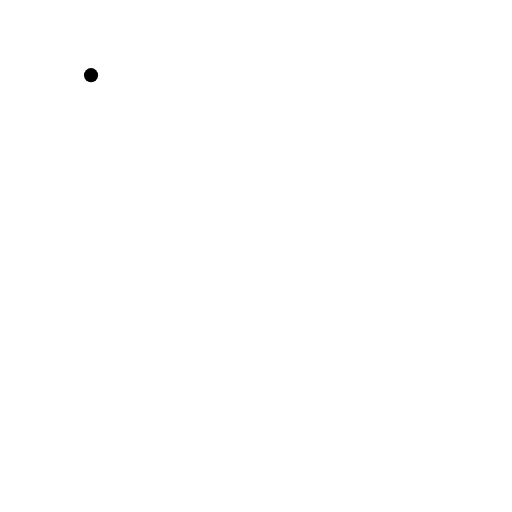
t = 0.00 s
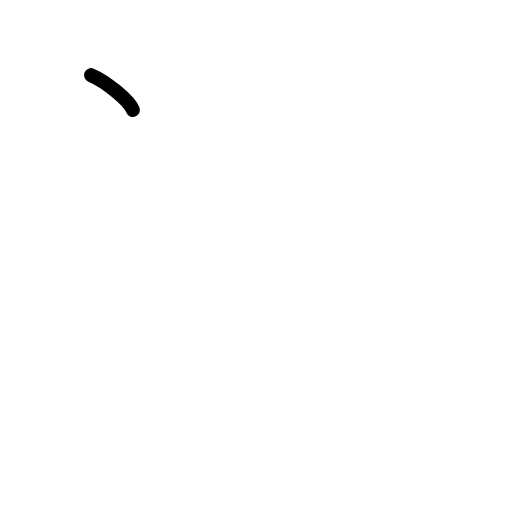
t = 0.75 s
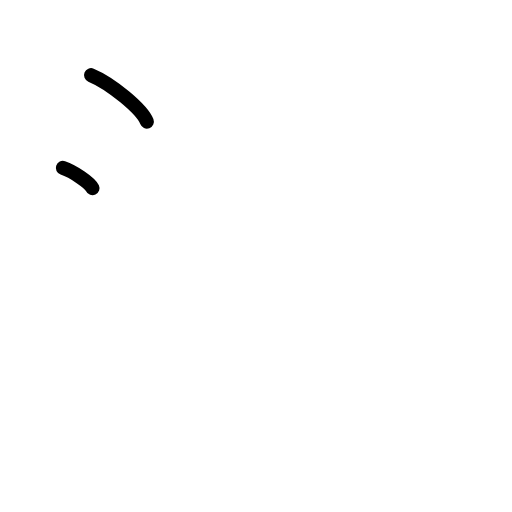
t = 1.50 s
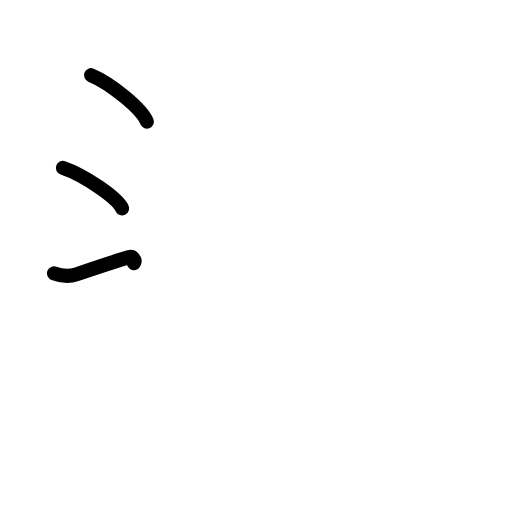
t = 2.42 s
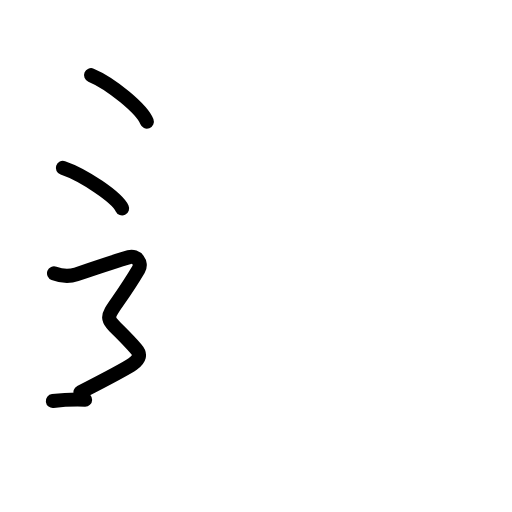
t = 3.17 s
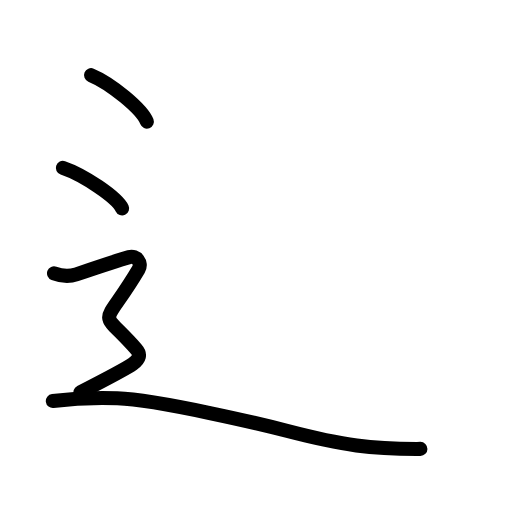
t = 4.00 s

The animated SVG that drew these frames (rendered in a browser with its animation timeline set to each time). Animation: 14 SMIL elements (animate=14); one cycle of 4.00 s.

<?xml version="1.0" encoding="UTF-8"?>
<!--
AniKanjiVG is licensed by CC-BY-SA Paul C. Sommerhoff (https://bitbucket.org/sommerhoff/anikanjivg).
AniKanjiVG uses KanjiVG which is licensed by CC-BY-SA Ulrich Apel (http://kanjivg.tagaini.net).
See also http://creativecommons.org/licenses/by-sa/3.0/
-->
<svg xmlns:kvg='http://kanjivg.tagaini.net' xmlns='http://www.w3.org/2000/svg' width='109' height='109' viewBox='0 0 109 109' style='fill:none;stroke:#000000;stroke-width:3;stroke-linecap:round;stroke-linejoin:round;' id="kvg:kanji_08fb6"><g id="kvg:08fb6" kvg:element="辶" kvg:radical="tradit"><path id="kvg:08fb6-s1" kvg:type="㇔" d="M19.38,16c4.19,1.74,10.83,7.17,11.88,9.88"><animate attributeName="d" begin="0.0s" dur="1.0s" from="M19.38,16C19.38,16,19.38,16,19.38,16" to="M19.38,16c4.19,1.74,10.83,7.17,11.88,9.88" />
</path>
<path id="kvg:08fb6-s2" kvg:type="㇔" d="M13.38,35.75c4.46,1.52,11.51,6.26,12.62,8.63"><animate attributeName="d" begin="1.0s" dur="1.0s" from="M13.38,35.75C13.38,35.75,13.38,35.75,13.38,35.75" to="M13.38,35.75c4.46,1.52,11.51,6.26,12.62,8.63" />
<animate attributeName="d" begin="0s" dur="1.0s" from="M-100,-100" to="M-100,-100" />
</path>
<path id="kvg:08fb6-s3" kvg:type="㇋" d="M11.5,58.19c2.25,0.85,3.78,0.54,4.75,0.21C20.38,57,26,55.16,27.5,54.74c1.5-0.43,2.83,1.2,2,2.6c-7.88,13.29-8.62,7.79-0.5,16.98c0.98,1.11,0.75,2.1-0.75,3.17c-1.5,1.07-6.5,3.65-11.12,6.02"><animate attributeName="d" begin="2.0s" dur="0.16666666666666666s" from="M11.5,58.19C11.5,58.19,11.5,58.19,11.5,58.19" to="M11.5,58.19c2.25,0.85,3.78,0.54,4.75,0.21" />
<animate attributeName="d" begin="2.1666666666666665s" dur="0.16666666666666666s" from="M11.5,58.19c2.25,0.85,3.78,0.54,4.75,0.21c0,0,0,0,0,0,0" to="M11.5,58.19c2.25,0.85,3.78,0.54,4.75,0.21C20.38,57,26,55.16,27.5,54.74" />
<animate attributeName="d" begin="2.3333333333333335s" dur="0.16666666666666666s" from="M11.5,58.19c2.25,0.85,3.78,0.54,4.75,0.21C20.38,57,26,55.16,27.5,54.74c0,0,0,0,0,0,0" to="M11.5,58.19c2.25,0.85,3.78,0.54,4.75,0.21C20.38,57,26,55.16,27.5,54.74c1.5-0.43,2.83,1.2,2,2.6" />
<animate attributeName="d" begin="2.5s" dur="0.16666666666666666s" from="M11.5,58.19c2.25,0.85,3.78,0.54,4.75,0.21C20.38,57,26,55.16,27.5,54.74c1.5-0.43,2.83,1.2,2,2.6c0,0,0,0,0,0,0" to="M11.5,58.19c2.25,0.85,3.78,0.54,4.75,0.21C20.38,57,26,55.16,27.5,54.74c1.5-0.43,2.83,1.2,2,2.6c-7.88,13.29-8.62,7.79-0.5,16.98" />
<animate attributeName="d" begin="2.6666666666666665s" dur="0.16666666666666666s" from="M11.5,58.19c2.25,0.85,3.78,0.54,4.75,0.21C20.38,57,26,55.16,27.5,54.74c1.5-0.43,2.83,1.2,2,2.6c-7.88,13.29-8.62,7.79-0.5,16.98c0,0,0,0,0,0,0" to="M11.5,58.19c2.25,0.85,3.78,0.54,4.75,0.21C20.38,57,26,55.16,27.5,54.74c1.5-0.43,2.83,1.2,2,2.6c-7.88,13.29-8.62,7.79-0.5,16.98c0.98,1.11,0.75,2.1-0.75,3.17" />
<animate attributeName="d" begin="2.833333333333333s" dur="0.16666666666666666s" from="M11.5,58.19c2.25,0.85,3.78,0.54,4.75,0.21C20.38,57,26,55.16,27.5,54.74c1.5-0.43,2.83,1.2,2,2.6c-7.88,13.29-8.62,7.79-0.5,16.98c0.98,1.11,0.75,2.1-0.75,3.17c0,0,0,0,0,0,0" to="M11.5,58.19c2.25,0.85,3.78,0.54,4.75,0.21C20.38,57,26,55.16,27.5,54.74c1.5-0.43,2.83,1.2,2,2.6c-7.88,13.29-8.62,7.79-0.5,16.98c0.98,1.11,0.75,2.1-0.75,3.17c-1.5,1.07-6.5,3.65-11.12,6.02" />
<animate attributeName="d" begin="0s" dur="2.0s" from="M-100,-100" to="M-100,-100" />
</path>
<path id="kvg:08fb6-s4" kvg:type="㇏a" d="M11.25,85.38c3.05-0.38,9.08-0.74,13.72-0.58c8.91,0.32,31.59,5.75,36.05,6.91C73.25,94.88,79,95.62,89.5,95.57"><animate attributeName="d" begin="3.0s" dur="0.3333333333333333s" from="M11.25,85.38C11.25,85.38,11.25,85.38,11.25,85.38" to="M11.25,85.38c3.05-0.38,9.08-0.74,13.72-0.58" />
<animate attributeName="d" begin="3.3333333333333335s" dur="0.3333333333333333s" from="M11.25,85.38c3.05-0.38,9.08-0.74,13.72-0.58c0,0,0,0,0,0,0" to="M11.25,85.38c3.05-0.38,9.08-0.74,13.72-0.58c8.91,0.32,31.59,5.75,36.05,6.91" />
<animate attributeName="d" begin="3.6666666666666665s" dur="0.3333333333333333s" from="M11.25,85.38c3.05-0.38,9.08-0.74,13.72-0.58c8.91,0.32,31.59,5.75,36.05,6.91c0,0,0,0,0,0,0" to="M11.25,85.38c3.05-0.38,9.08-0.74,13.72-0.58c8.91,0.32,31.59,5.75,36.05,6.91C73.25,94.88,79,95.62,89.5,95.57" />
<animate attributeName="d" begin="0s" dur="3.0s" from="M-100,-100" to="M-100,-100" />
</path>
</g>
</svg>
